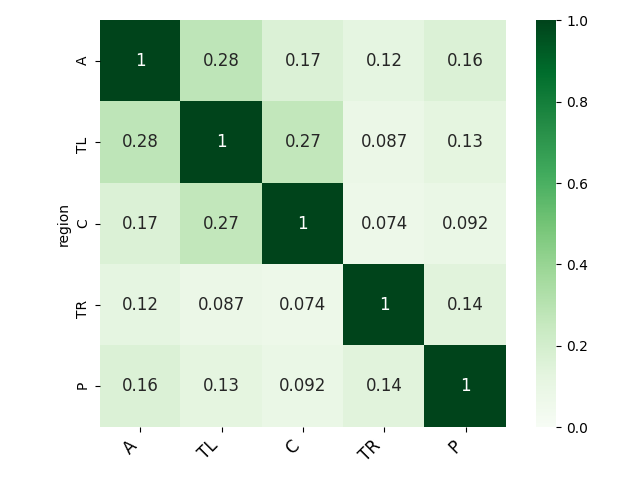

Data behind this chart, as committed beside it:
region, A, TL, C, TR, P
A, 1, 0.2778, 0.1664, 0.1241, 0.1648
TL, 0.2778, 1, 0.2687, 0.0874, 0.1267
C, 0.1664, 0.2687, 1, 0.07409, 0.0921
TR, 0.1241, 0.0874, 0.07409, 1, 0.1437
P, 0.1648, 0.1267, 0.0921, 0.1437, 1
